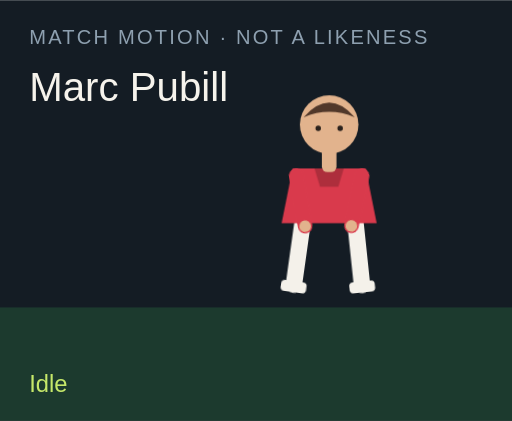
t = 0.00 s
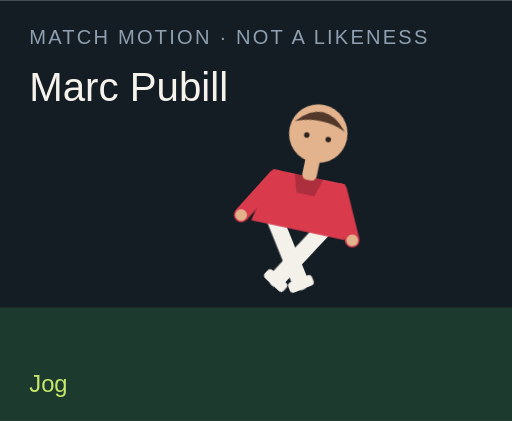
t = 1.50 s
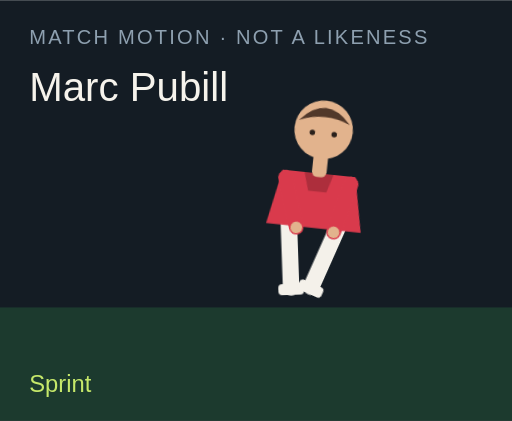
t = 3.00 s
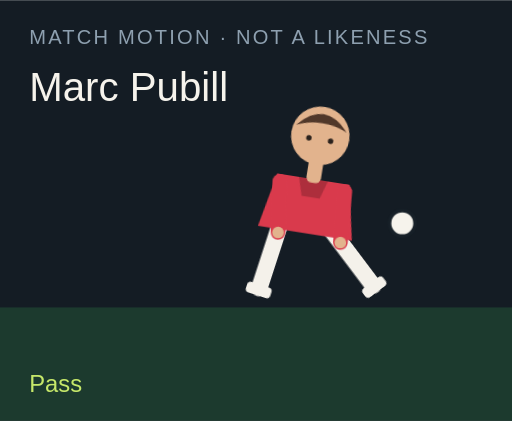
t = 4.50 s
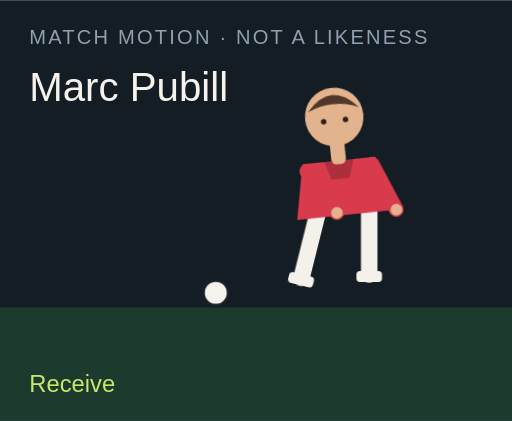
t = 6.00 s
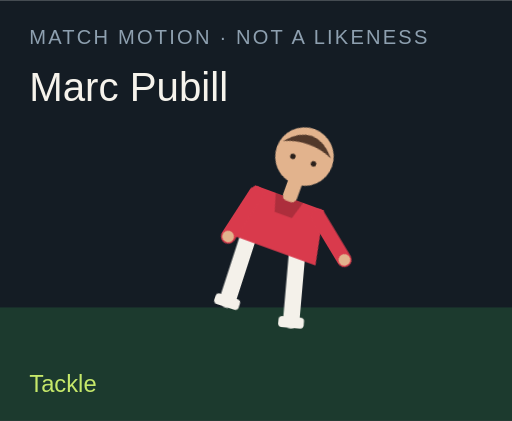
t = 7.50 s

The animated SVG that drew these frames (rendered in a browser with its animation timeline set to each time). Animation: 18 CSS @keyframes rules; one cycle of 9.00 s, repeats indefinitely.

<?xml version="1.0" encoding="UTF-8"?>
<svg xmlns="http://www.w3.org/2000/svg" viewBox="0 0 280 230" role="img">
  <style>@media (prefers-reduced-motion: reduce){animate,animateTransform{display:none}}</style>
  <rect width="280" height="230" fill="#141c24"/>
  <rect y="168" width="280" height="62" fill="#1c3a2e"/>
  <text x="16" y="24" fill="#8ea0b0" font-family="Arial,sans-serif" font-size="11" letter-spacing="1.2">MATCH MOTION · NOT A LIKENESS</text>
  <text x="16" y="55" fill="#f6f3ec" font-family="Impact,sans-serif" font-size="22">Marc Pubill</text>
  <circle r="7" fill="#f6f3ec" stroke="#172028" stroke-width="2" id="motion-65076" cx="150" cy="160" opacity="0">
    
    
    
  </circle>
  <g transform="translate(132 40)">
    <g id="motion-65098" transform="rotate(0 48 90)">
      
      <g id="motion-65100" transform="translate(0 0)">
        
        <g transform="translate(34 78)"><g id="motion-65102" transform="rotate(8)"><path d="M0 0 V38" stroke="#f4f1ea" stroke-width="9" stroke-linecap="round"/><rect x="-7" y="36" width="14" height="6" rx="2" fill="#f4f1ea"/></g></g>
        <g transform="translate(62 78)"><g id="motion-65104" transform="rotate(-6)"><path d="M0 0 V38" stroke="#f4f1ea" stroke-width="9" stroke-linecap="round"/><rect x="-7" y="36" width="14" height="6" rx="2" fill="#f4f1ea"/></g></g>
        <path d="M28 52 h40 l6 30 H22 Z" fill="#d93a4c"/>
        <path d="M40 52 h16 l-3 10 H43 Z" fill="#000" opacity=".2"/>
        <g transform="translate(30 56)"><g id="motion-65106" transform="rotate(-10)"><path d="M0 0 V28" stroke="#d93a4c" stroke-width="8" stroke-linecap="round"/><circle cx="0" cy="28" r="3.2" fill="#e2b38d"/></g></g>
        <g transform="translate(66 56)"><g id="motion-65108" transform="rotate(12)"><path d="M0 0 V28" stroke="#d93a4c" stroke-width="8" stroke-linecap="round"/><circle cx="0" cy="28" r="3.2" fill="#e2b38d"/></g></g>
        <rect x="44" y="40" width="8" height="14" rx="3" fill="#e2b38d"/>
        <circle cx="48" cy="28" r="16" fill="#e2b38d"/>
        <path d="M34 24 Q48 8 62 24 Q48 18 34 24" fill="#51382a"/>
        <circle cx="42" cy="30" r="1.5" fill="#2a211c"/><circle cx="54" cy="30" r="1.5" fill="#2a211c"/>
      </g>
    </g>
  </g>
  <text x="16" y="214" fill="#c6e86a" font-family="Arial,sans-serif" font-size="13" opacity="1" id="motion-65080">Idle</text><text x="16" y="214" fill="#c6e86a" font-family="Arial,sans-serif" font-size="13" opacity="0" id="motion-65082">Jog</text><text x="16" y="214" fill="#c6e86a" font-family="Arial,sans-serif" font-size="13" opacity="0" id="motion-65084">Sprint</text><text x="16" y="214" fill="#c6e86a" font-family="Arial,sans-serif" font-size="13" opacity="0" id="motion-65086">Dribble</text><text x="16" y="214" fill="#c6e86a" font-family="Arial,sans-serif" font-size="13" opacity="0" id="motion-65088">Pass</text><text x="16" y="214" fill="#c6e86a" font-family="Arial,sans-serif" font-size="13" opacity="0" id="motion-65090">Shoot</text><text x="16" y="214" fill="#c6e86a" font-family="Arial,sans-serif" font-size="13" opacity="0" id="motion-65092">Receive</text><text x="16" y="214" fill="#c6e86a" font-family="Arial,sans-serif" font-size="13" opacity="0" id="motion-65094">Tackle</text><text x="16" y="214" fill="#c6e86a" font-family="Arial,sans-serif" font-size="13" opacity="0" id="motion-65096">Point</text>
<style>@keyframes track-65077{0%{cx:150px}11.1%{cx:156px}22.2%{cx:164px}33.300000000000004%{cx:142px}44.4%{cx:190px}55.60000000000001%{cx:250px}66.7%{cx:118px}77.8%{cx:150px}88.9%{cx:150px}100%{cx:150px}}@keyframes track-65078{0%{cy:160px}11.1%{cy:158px}22.2%{cy:154px}33.300000000000004%{cy:156px}44.4%{cy:148px}55.60000000000001%{cy:96px}66.7%{cy:160px}77.8%{cy:160px}88.9%{cy:160px}100%{cy:160px}}@keyframes track-65079{0%{opacity:0}11.1%{opacity:0}22.2%{opacity:0}33.300000000000004%{opacity:1}44.4%{opacity:1}55.60000000000001%{opacity:1}66.7%{opacity:1}77.8%{opacity:0}88.9%{opacity:0}100%{opacity:0}}@keyframes track-65081{0%{opacity:1}11.1%{opacity:0}22.2%{opacity:0}33.300000000000004%{opacity:0}44.4%{opacity:0}55.60000000000001%{opacity:0}66.7%{opacity:0}77.8%{opacity:0}88.9%{opacity:0}100%{opacity:1}}@keyframes track-65083{0%{opacity:0}11.1%{opacity:1}22.2%{opacity:0}33.300000000000004%{opacity:0}44.4%{opacity:0}55.60000000000001%{opacity:0}66.7%{opacity:0}77.8%{opacity:0}88.9%{opacity:0}100%{opacity:0}}@keyframes track-65085{0%{opacity:0}11.1%{opacity:0}22.2%{opacity:1}33.300000000000004%{opacity:0}44.4%{opacity:0}55.60000000000001%{opacity:0}66.7%{opacity:0}77.8%{opacity:0}88.9%{opacity:0}100%{opacity:0}}@keyframes track-65087{0%{opacity:0}11.1%{opacity:0}22.2%{opacity:0}33.300000000000004%{opacity:1}44.4%{opacity:0}55.60000000000001%{opacity:0}66.7%{opacity:0}77.8%{opacity:0}88.9%{opacity:0}100%{opacity:0}}@keyframes track-65089{0%{opacity:0}11.1%{opacity:0}22.2%{opacity:0}33.300000000000004%{opacity:0}44.4%{opacity:1}55.60000000000001%{opacity:0}66.7%{opacity:0}77.8%{opacity:0}88.9%{opacity:0}100%{opacity:0}}@keyframes track-65091{0%{opacity:0}11.1%{opacity:0}22.2%{opacity:0}33.300000000000004%{opacity:0}44.4%{opacity:0}55.60000000000001%{opacity:1}66.7%{opacity:0}77.8%{opacity:0}88.9%{opacity:0}100%{opacity:0}}@keyframes track-65093{0%{opacity:0}11.1%{opacity:0}22.2%{opacity:0}33.300000000000004%{opacity:0}44.4%{opacity:0}55.60000000000001%{opacity:0}66.7%{opacity:1}77.8%{opacity:0}88.9%{opacity:0}100%{opacity:0}}@keyframes track-65095{0%{opacity:0}11.1%{opacity:0}22.2%{opacity:0}33.300000000000004%{opacity:0}44.4%{opacity:0}55.60000000000001%{opacity:0}66.7%{opacity:0}77.8%{opacity:1}88.9%{opacity:0}100%{opacity:0}}@keyframes track-65097{0%{opacity:0}11.1%{opacity:0}22.2%{opacity:0}33.300000000000004%{opacity:0}44.4%{opacity:0}55.60000000000001%{opacity:0}66.7%{opacity:0}77.8%{opacity:0}88.9%{opacity:1}100%{opacity:0}}@keyframes track-65099{0%{transform:rotate(0deg)}11.1%{transform:rotate(8deg)}22.2%{transform:rotate(16deg)}33.300000000000004%{transform:rotate(6deg)}44.4%{transform:rotate(4deg)}55.60000000000001%{transform:rotate(14deg)}66.7%{transform:rotate(-6deg)}77.8%{transform:rotate(34deg)}88.9%{transform:rotate(6deg)}100%{transform:rotate(0deg)}}@keyframes track-65101{0%{transform:translate(0px,0px)}11.1%{transform:translate(0px,-3px)}22.2%{transform:translate(0px,-6px)}33.300000000000004%{transform:translate(0px,-2px)}44.4%{transform:translate(0px,2px)}55.60000000000001%{transform:translate(0px,-4px)}66.7%{transform:translate(0px,1px)}77.8%{transform:translate(0px,10px)}88.9%{transform:translate(0px,-4px)}100%{transform:translate(0px,0px)}}@keyframes track-65103{0%{transform:rotate(8deg)}11.1%{transform:rotate(-26deg)}22.2%{transform:rotate(-42deg)}33.300000000000004%{transform:rotate(-8deg)}44.4%{transform:rotate(6deg)}55.60000000000001%{transform:rotate(12deg)}66.7%{transform:rotate(20deg)}77.8%{transform:rotate(-8deg)}88.9%{transform:rotate(4deg)}100%{transform:rotate(8deg)}}@keyframes track-65105{0%{transform:rotate(-6deg)}11.1%{transform:rotate(24deg)}22.2%{transform:rotate(38deg)}33.300000000000004%{transform:rotate(18deg)}44.4%{transform:rotate(-38deg)}55.60000000000001%{transform:rotate(-54deg)}66.7%{transform:rotate(6deg)}77.8%{transform:rotate(-22deg)}88.9%{transform:rotate(-8deg)}100%{transform:rotate(-6deg)}}@keyframes track-65107{0%{transform:rotate(-10deg)}11.1%{transform:rotate(24deg)}22.2%{transform:rotate(36deg)}33.300000000000004%{transform:rotate(-18deg)}44.4%{transform:rotate(10deg)}55.60000000000001%{transform:rotate(-24deg)}66.7%{transform:rotate(-30deg)}77.8%{transform:rotate(12deg)}88.9%{transform:rotate(14deg)}100%{transform:rotate(-10deg)}}@keyframes track-65109{0%{transform:rotate(12deg)}11.1%{transform:rotate(-20deg)}22.2%{transform:rotate(-32deg)}33.300000000000004%{transform:rotate(14deg)}44.4%{transform:rotate(-26deg)}55.60000000000001%{transform:rotate(18deg)}66.7%{transform:rotate(-22deg)}77.8%{transform:rotate(-6deg)}88.9%{transform:rotate(-96deg)}100%{transform:rotate(12deg)}}@media(prefers-reduced-motion:no-preference){#motion-65076{animation:track-65077 9s linear infinite both,track-65078 9s linear infinite both,track-65079 9s steps(1,end) infinite both}#motion-65080{animation:track-65081 9s steps(1,end) infinite both}#motion-65082{animation:track-65083 9s steps(1,end) infinite both}#motion-65084{animation:track-65085 9s steps(1,end) infinite both}#motion-65086{animation:track-65087 9s steps(1,end) infinite both}#motion-65088{animation:track-65089 9s steps(1,end) infinite both}#motion-65090{animation:track-65091 9s steps(1,end) infinite both}#motion-65092{animation:track-65093 9s steps(1,end) infinite both}#motion-65094{animation:track-65095 9s steps(1,end) infinite both}#motion-65096{animation:track-65097 9s steps(1,end) infinite both}#motion-65098{animation:track-65099 9s linear infinite both}#motion-65100{animation:track-65101 9s linear infinite both}#motion-65102{animation:track-65103 9s linear infinite both}#motion-65104{animation:track-65105 9s linear infinite both}#motion-65106{animation:track-65107 9s linear infinite both}#motion-65108{animation:track-65109 9s linear infinite both}}</style></svg>
